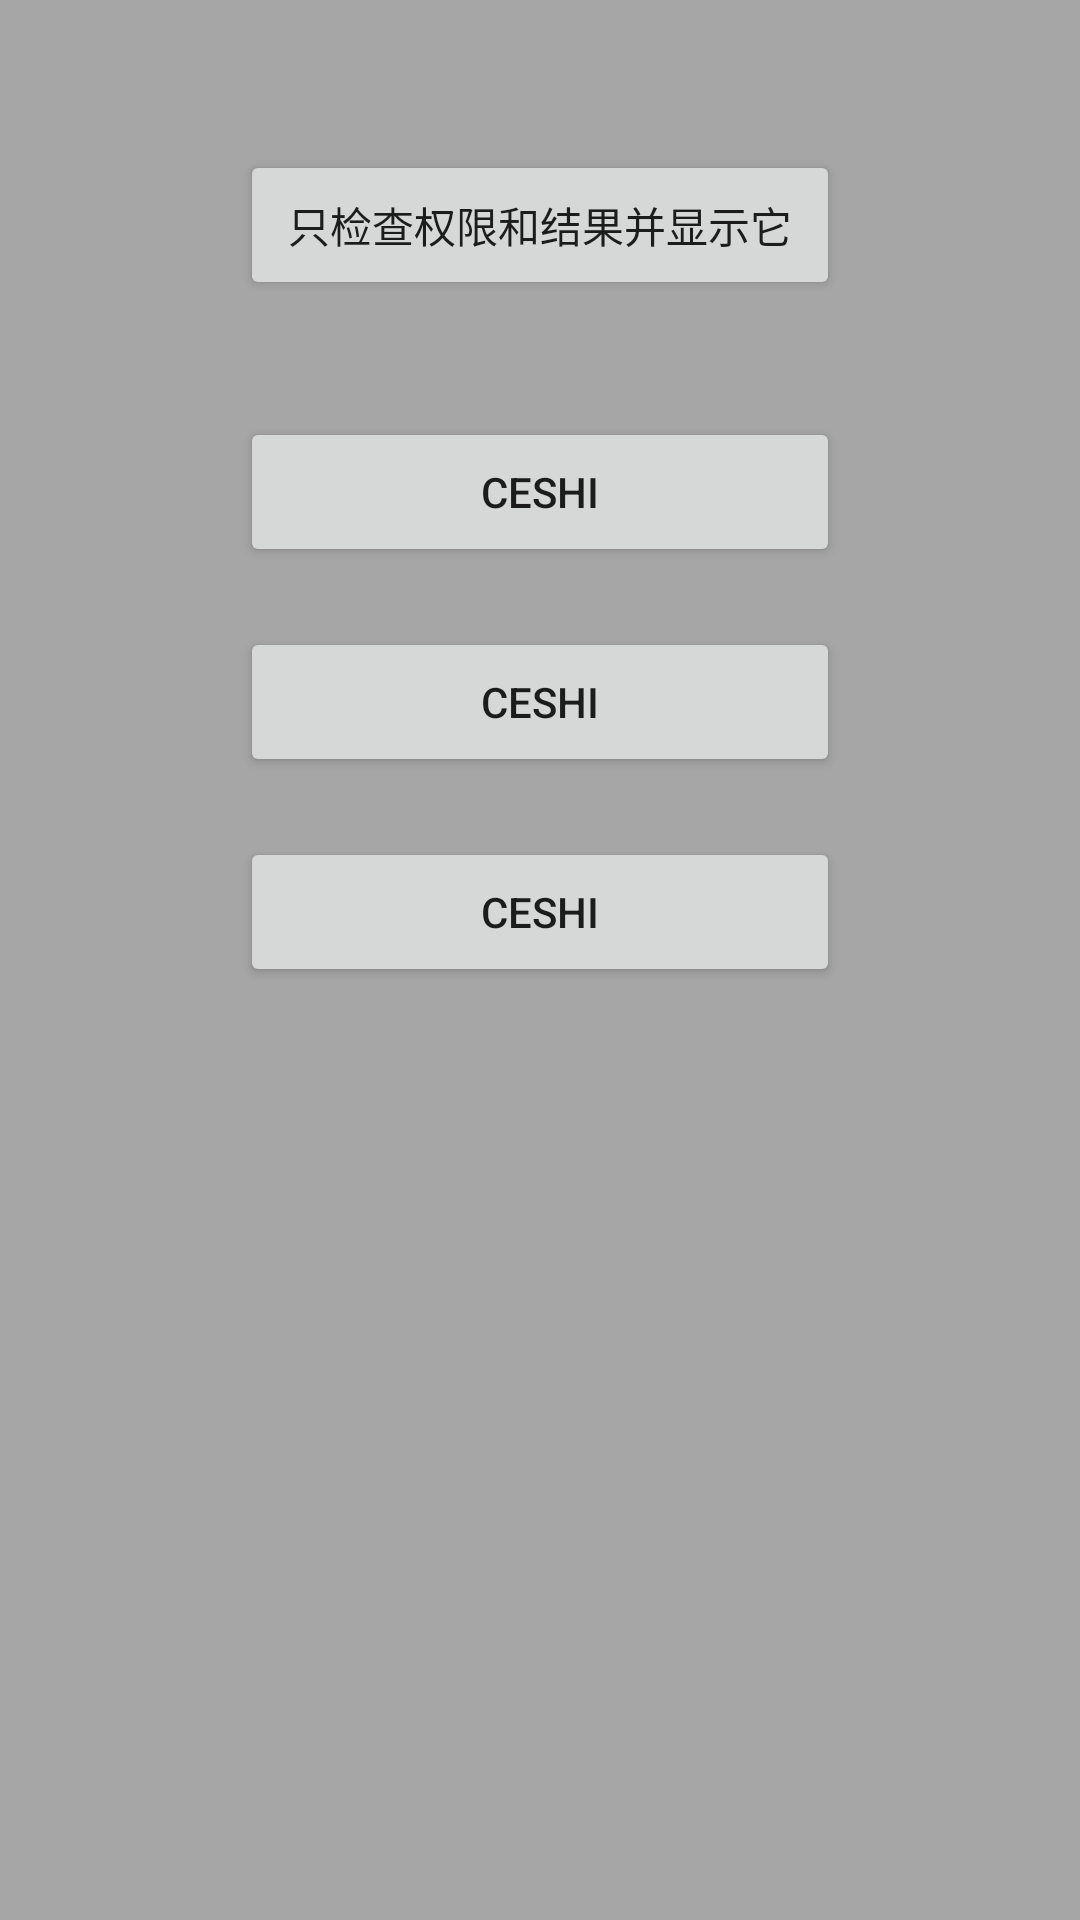

The Android layout XML behind this screen, and the referenced resources:
<!-- AndroidManifest.xml: application theme AppTheme -->
<!-- res/layout/fragment_permission_test.xml -->
<?xml version="1.0" encoding="utf-8"?>
<LinearLayout xmlns:android="http://schemas.android.com/apk/res/android"
    xmlns:tools="http://schemas.android.com/tools"
    android:layout_width="match_parent"
    android:layout_height="match_parent"
    android:background="@color/gray_a6"
    android:orientation="vertical">

    <LinearLayout
        android:layout_width="match_parent"
        android:layout_height="match_parent"
        android:layout_margin="30dp"
        android:gravity="center_horizontal"
        android:orientation="vertical">

        <Button
            android:id="@+id/btn_permission_1"
            android:layout_width="200dp"
            android:layout_height="50dp"
            android:layout_marginTop="20dp"
            android:text="只检查权限和结果并显示它" />

        <TextView
            android:id="@+id/tv_show"
            android:layout_width="wrap_content"
            android:layout_height="wrap_content"
            android:text=""
            />

        <Button
            android:id="@+id/btn_permission_2"
            android:layout_width="200dp"
            android:layout_height="50dp"
            android:layout_marginTop="20dp"
            android:text="ceshi" />

        <Button
            android:id="@+id/btn_permission_3"
            android:layout_width="200dp"
            android:layout_height="50dp"
            android:layout_marginTop="20dp"
            android:text="ceshi" />

        <Button
            android:id="@+id/btn_permission_4"
            android:layout_width="200dp"
            android:layout_height="50dp"
            android:layout_marginTop="20dp"
            android:text="ceshi" />


    </LinearLayout>
</LinearLayout>
<!-- resources referenced by this layout -->
<resources>
  <color name="gray_a6">#A6A6A6</color>
  <style name="AppTheme" parent="Theme.AppCompat.Light.NoActionBar">
          
      </style>
</resources>
